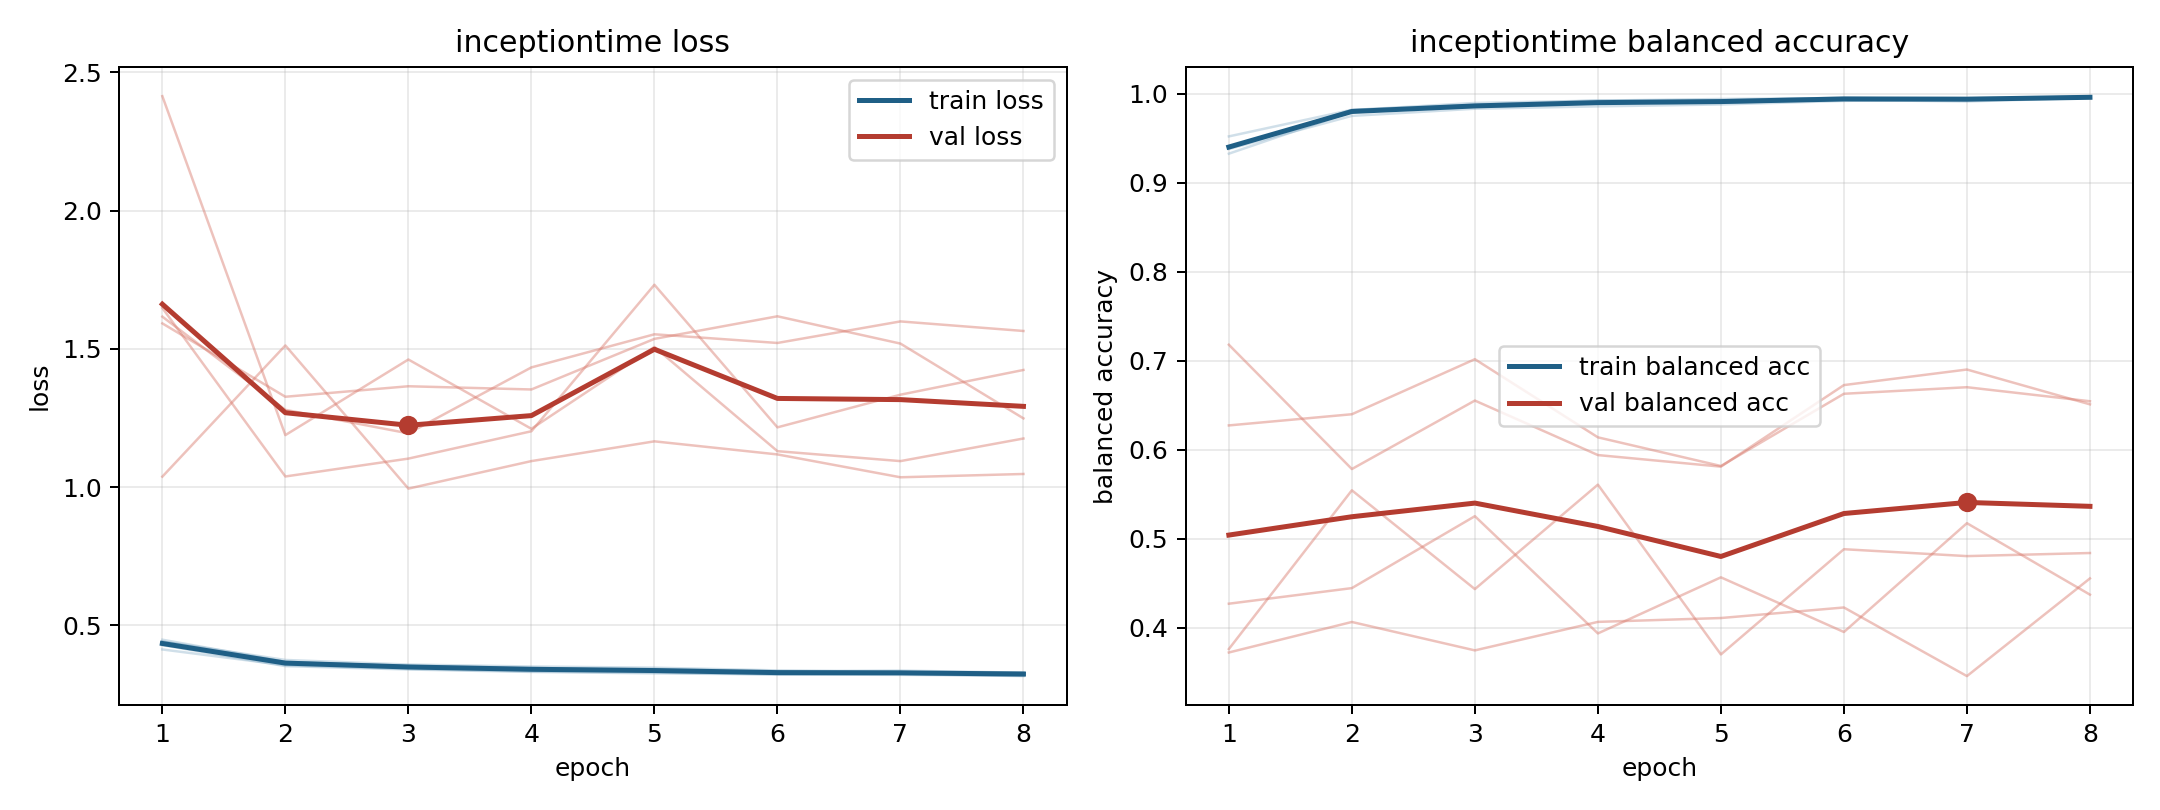

Source data for this figure (header and first rows):
model, fold, epoch, train_loss, train_balanced_accuracy, val_loss, val_balanced_accuracy
inceptiontime, 1, 1, 0.4475, 0.9326, 1.037, 0.718
inceptiontime, 1, 2, 0.3676, 0.9798, 1.512, 0.5784
inceptiontime, 1, 3, 0.3511, 0.9856, 0.9941, 0.6553
inceptiontime, 1, 4, 0.3427, 0.9902, 1.094, 0.5941
inceptiontime, 1, 5, 0.3418, 0.9896, 1.165, 0.5811
inceptiontime, 1, 6, 0.3335, 0.993, 1.118, 0.6727
inceptiontime, 1, 7, 0.3357, 0.9912, 1.035, 0.6902
inceptiontime, 1, 8, 0.3281, 0.9953, 1.047, 0.651
inceptiontime, 2, 1, 0.428, 0.9393, 1.592, 0.3723
inceptiontime, 2, 2, 0.3518, 0.9815, 1.327, 0.4066
inceptiontime, 2, 3, 0.3398, 0.9895, 1.365, 0.3747
inceptiontime, 2, 4, 0.3309, 0.9922, 1.353, 0.4067
inceptiontime, 2, 5, 0.3257, 0.994, 1.536, 0.4111
inceptiontime, 2, 6, 0.3218, 0.9951, 1.618, 0.4229
inceptiontime, 2, 7, 0.3202, 0.9952, 1.519, 0.3458
inceptiontime, 2, 8, 0.3171, 0.9958, 1.248, 0.4555
inceptiontime, 3, 1, 0.4122, 0.952, 1.648, 0.6274
inceptiontime, 3, 2, 0.3552, 0.9818, 1.038, 0.6399
inceptiontime, 3, 3, 0.3419, 0.9874, 1.103, 0.7017
inceptiontime, 3, 4, 0.3325, 0.9923, 1.202, 0.614
inceptiontime, 3, 5, 0.3287, 0.9928, 1.732, 0.5818
inceptiontime, 3, 6, 0.3215, 0.9954, 1.216, 0.6629
inceptiontime, 3, 7, 0.3235, 0.9933, 1.334, 0.6703
inceptiontime, 3, 8, 0.3158, 0.9971, 1.423, 0.6545
inceptiontime, 4, 1, 0.4408, 0.9378, 2.414, 0.3762
inceptiontime, 4, 2, 0.3742, 0.975, 1.188, 0.5545
inceptiontime, 4, 3, 0.3575, 0.9831, 1.461, 0.4435
inceptiontime, 4, 4, 0.3504, 0.9857, 1.211, 0.5609
inceptiontime, 4, 5, 0.3462, 0.9878, 1.507, 0.3702
inceptiontime, 4, 6, 0.3364, 0.9918, 1.13, 0.4883
inceptiontime, 4, 7, 0.33, 0.9943, 1.094, 0.4806
inceptiontime, 4, 8, 0.3273, 0.9957, 1.175, 0.4841
inceptiontime, 5, 1, 0.4405, 0.9384, 1.616, 0.4271
inceptiontime, 5, 2, 0.3653, 0.9815, 1.279, 0.4447
inceptiontime, 5, 3, 0.3535, 0.9853, 1.194, 0.5254
inceptiontime, 5, 4, 0.3455, 0.9891, 1.433, 0.3938
inceptiontime, 5, 5, 0.337, 0.9912, 1.553, 0.4568
inceptiontime, 5, 6, 0.3287, 0.9948, 1.521, 0.3954
inceptiontime, 5, 7, 0.3284, 0.9948, 1.599, 0.5176
inceptiontime, 5, 8, 0.3279, 0.9955, 1.565, 0.4373
